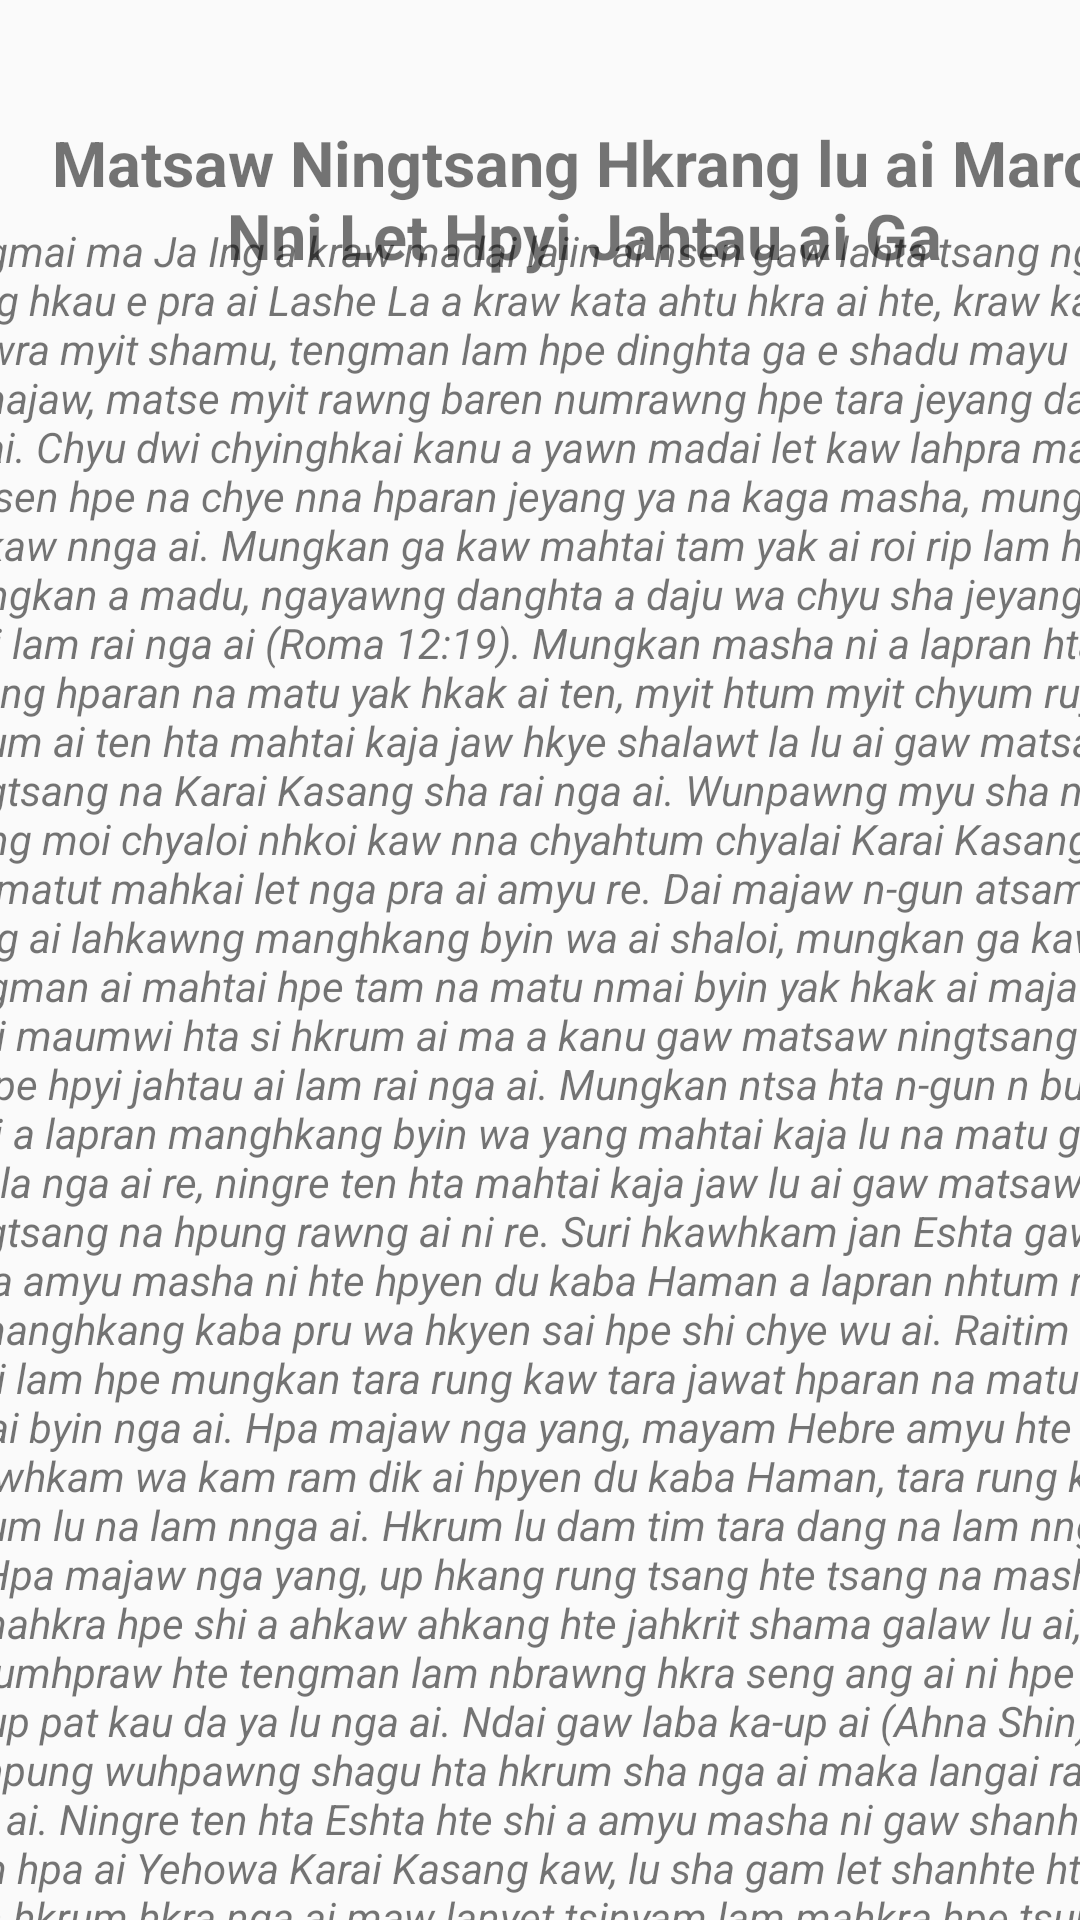

Write the Android layout XML for this screen, with the resource values it uses.
<!-- AndroidManifest.xml: application theme Theme.KACHINSTORY -->
<!-- res/layout/activity_main7.xml -->
<?xml version="1.0" encoding="utf-8"?>
<androidx.constraintlayout.widget.ConstraintLayout xmlns:android="http://schemas.android.com/apk/res/android"
    xmlns:app="http://schemas.android.com/apk/res-auto"
    xmlns:tools="http://schemas.android.com/tools"
    android:layout_width="match_parent"
    android:layout_height="match_parent"
    tools:context=".MainActivity7">

    <TextView
        android:id="@+id/textView24"
        android:layout_width="wrap_content"
        android:layout_height="wrap_content"
        android:layout_marginStart="60dp"
        android:layout_marginTop="40dp"
        android:layout_marginEnd="31dp"
        android:text="@string/H_name"
        android:textAlignment="center"
        android:textSize="21dp"
        android:textStyle="bold"
        app:layout_constraintEnd_toEndOf="parent"
        app:layout_constraintStart_toStartOf="parent"
        app:layout_constraintTop_toTopOf="parent" />

    <ScrollView
        android:layout_width="409dp"
        android:layout_height="637dp"
        android:layout_marginStart="1dp"
        android:layout_marginTop="52dp"
        android:layout_marginEnd="1dp"
        app:layout_constraintBottom_toBottomOf="parent"
        app:layout_constraintEnd_toEndOf="parent"
        app:layout_constraintStart_toStartOf="parent"
        app:layout_constraintTop_toBottomOf="@+id/textView24">

        <LinearLayout
            android:layout_width="match_parent"
            android:layout_height="wrap_content"
            android:orientation="vertical">

            <TextView
                android:id="@+id/textView25"
                android:layout_width="match_parent"
                android:layout_height="wrap_content"
                android:text="@string/I_name"
                android:textAlignment="gravity"
                android:textStyle="italic" />
        </LinearLayout>
    </ScrollView>
</androidx.constraintlayout.widget.ConstraintLayout>
<!-- resources referenced by this layout -->
<resources>
  <string name="H_name">    Matsaw Ningtsang Hkrang lu ai
      Maroi Nni Let Hpyi Jahtau ai Ga</string>
</resources>
